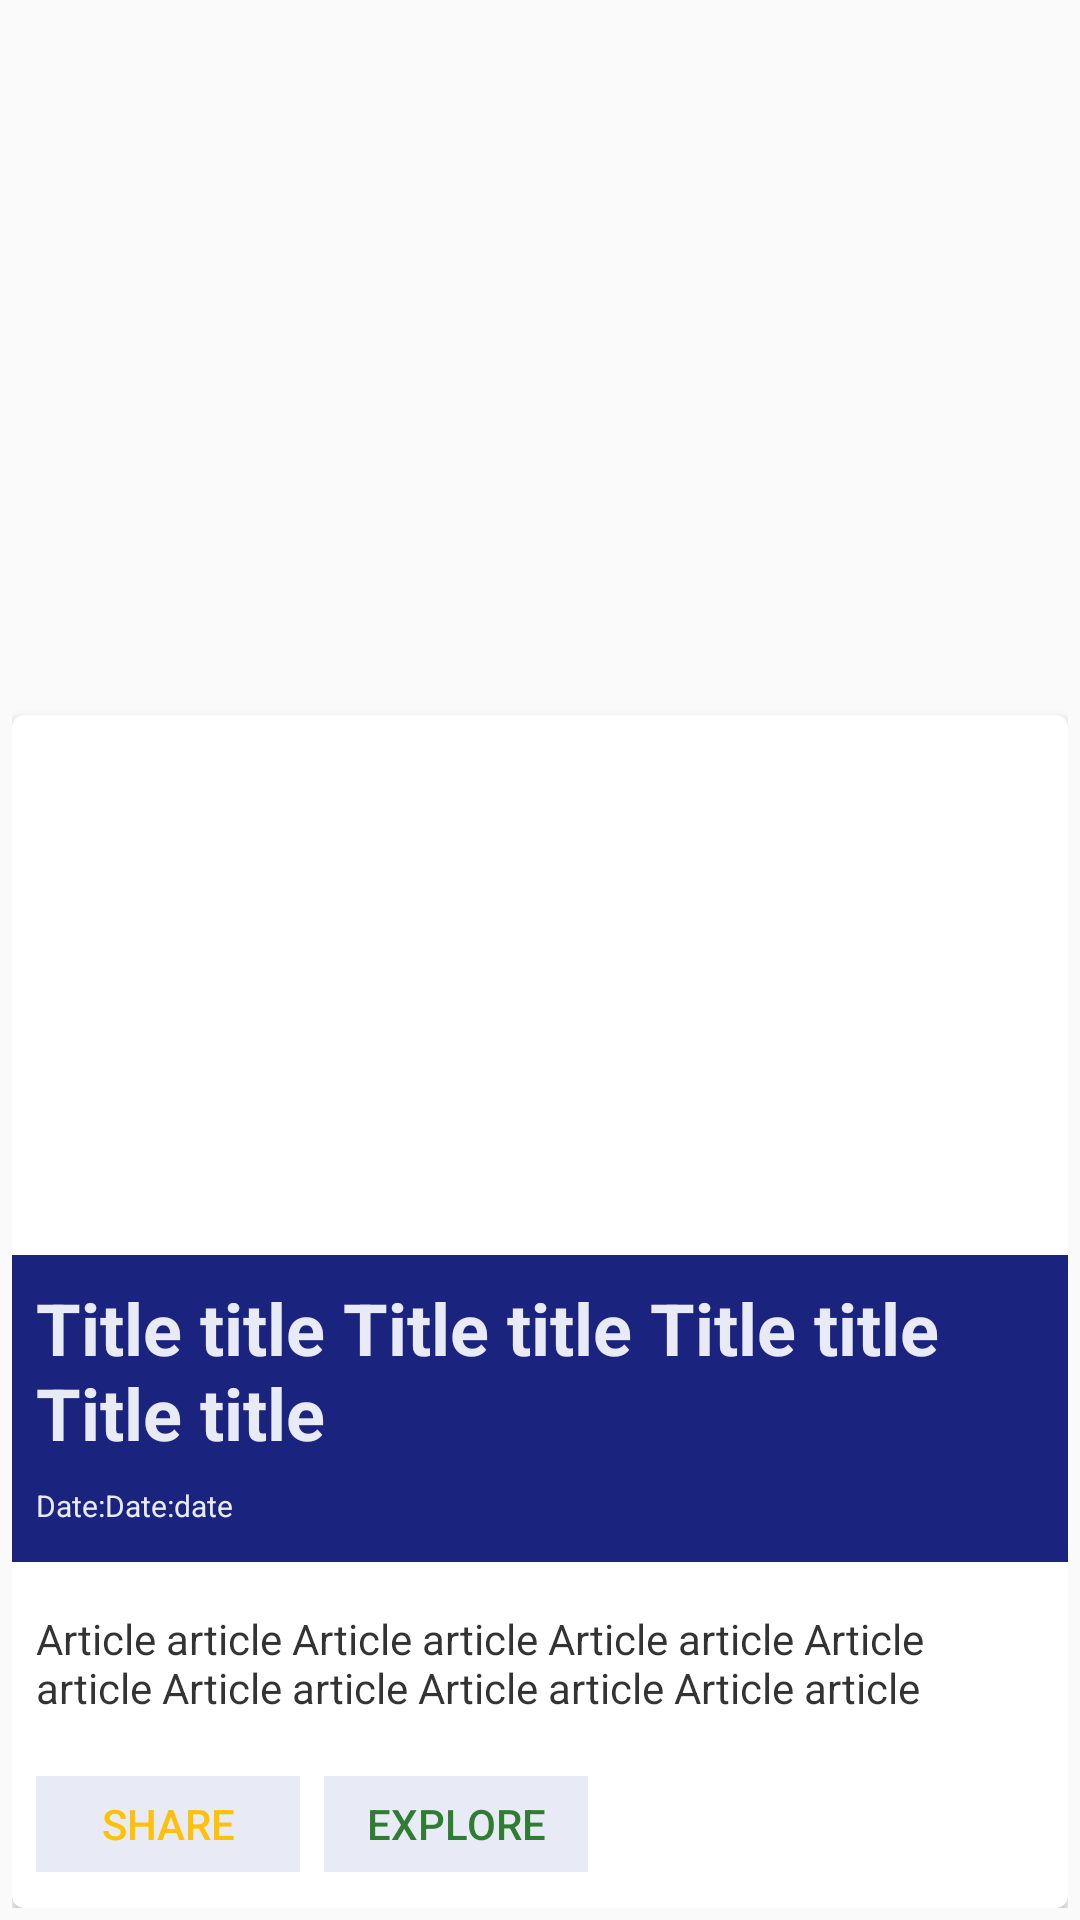

Here is an Android app screen rendered from its layout file. Give the layout XML and the strings, colors and styles it references.
<!-- AndroidManifest.xml: application theme AppTheme.Base -->
<!-- res/layout/rss_card.xml -->
<?xml version="1.0" encoding="utf-8"?>
<FrameLayout xmlns:android="http://schemas.android.com/apk/res/android"
    android:layout_width="match_parent"
    android:layout_height="match_parent"
    android:orientation="vertical"
    android:paddingLeft="4dp"
    android:paddingRight="4dp"
    android:padding="4dp">

    <android.support.v7.widget.CardView xmlns:card_view="http://schemas.android.com/apk/res-auto"
        android:id="@+id/card_view"
        android:layout_width="fill_parent"
        android:layout_height="wrap_content"
        android:layout_gravity="center_horizontal|bottom"
        android:elevation="5dp"
        card_view:cardCornerRadius="4dp">

        <LinearLayout xmlns:android="http://schemas.android.com/apk/res/android"
            android:layout_width="match_parent"
            android:layout_height="match_parent"
            android:orientation="vertical">

            <ImageView
                android:id="@+id/rss_image_view"
                android:layout_width="match_parent"
                android:layout_height="180dp"
                android:layout_gravity="center"
                android:scaleType="centerCrop"
                android:src="@drawable/loading" />

            <LinearLayout xmlns:android="http://schemas.android.com/apk/res/android"
                android:layout_width="match_parent"
                android:layout_height="match_parent"
                android:background="@color/ColorPrimaryDark"
                android:orientation="vertical">


                <TextView
                    android:id="@+id/rss_title_view"
                    android:layout_width="wrap_content"
                    android:layout_height="wrap_content"
                    android:layout_gravity="left"
                    android:ellipsize="end"
                    android:paddingBottom="8dp"
                    android:paddingLeft="8dp"
                    android:paddingRight="8dp"
                    android:paddingTop="8dp"
                    android:text="Title title Title title Title title Title title "
                    android:textColor="@color/ColorVeryLight1"
                    android:textSize="24sp"
                    android:textStyle="bold"
                    android:textIsSelectable="true" />


                <TextView
                    android:id="@+id/rss_date_view"
                    android:layout_width="wrap_content"
                    android:layout_height="wrap_content"
                    android:layout_gravity="left"
                    android:ellipsize="end"
                    android:paddingBottom="12dp"
                    android:paddingLeft="8dp"
                    android:paddingRight="8dp"
                    android:text="Date:Date:date"
                    android:textSize="10dp"
                    android:textColor="@color/ColorVeryLight1" />
            </LinearLayout>

            <TextView
                android:id="@+id/rss_description_view"
                android:layout_width="wrap_content"
                android:layout_height="wrap_content"
                android:ellipsize="end"
                android:paddingBottom="16dp"
                android:paddingLeft="8dp"
                android:paddingRight="8dp"
                android:paddingTop="16dp"
                android:text="Article article Article article Article article Article article Article article Article article Article article "
                android:textSize="14sp"
                android:textColor="@color/blog_title"
                android:textIsSelectable="true" />

            <LinearLayout xmlns:android="http://schemas.android.com/apk/res/android"
                android:layout_width="wrap_content"
                android:layout_height="wrap_content"
                android:layout_gravity="left"
                android:orientation="horizontal"
                android:paddingLeft="8dp"
                android:paddingRight="8dp"
                android:layout_marginTop="4dp"
                android:layout_marginBottom="12dp">

                <Button
                    android:id="@+id/buttonShare"
                    style="?android:attr/borderlessButtonStyle"
                    android:layout_width="wrap_content"
                    android:layout_height="32dp"
                    android:paddingRight="4dp"
                    android:text="SHARE"
                    android:textColor="@color/ColorAccent2"
                    android:textSize="14sp"
                    android:background="@color/ColorVeryLight1"
                    android:paddingLeft="4dp" />

                <Button
                    android:id="@+id/buttonGoOnline"
                    style="?android:attr/borderlessButtonStyle"
                    android:layout_width="wrap_content"
                    android:layout_height="32dp"
                    android:text="EXPLORE"
                    android:textColor="@color/ColorAccent3"
                    android:textSize="14sp"
                    android:background="@color/ColorVeryLight1"
                    android:paddingLeft="8dp"
                    android:layout_marginLeft="8dp"
                    android:paddingRight="8dp" />

            </LinearLayout>


        </LinearLayout>
    </android.support.v7.widget.CardView>
</FrameLayout>
<!-- resources referenced by this layout -->
<resources>
  <color name="ColorAccent2">#FFC107</color>
  <color name="ColorAccent3">#2E7D32</color>
  <color name="ColorPrimaryDark">#1A237E</color>
  <color name="ColorVeryLight1">#E8EAF6</color>
  <color name="blog_title">#c000</color>
  <style name="AppTheme.Base" parent="Theme.AppCompat.Light.NoActionBar">
  
          <item name="colorPrimary">@color/ColorPrimary</item>
          <item name="colorPrimaryDark">@color/ColorPrimaryDark</item>
          <item name="colorAccent">@color/ColorAccent1</item>
  
      </style>
  <color name="ColorPrimary">#3F51B5</color>
  <color name="ColorAccent1">#EF767A</color>
</resources>
